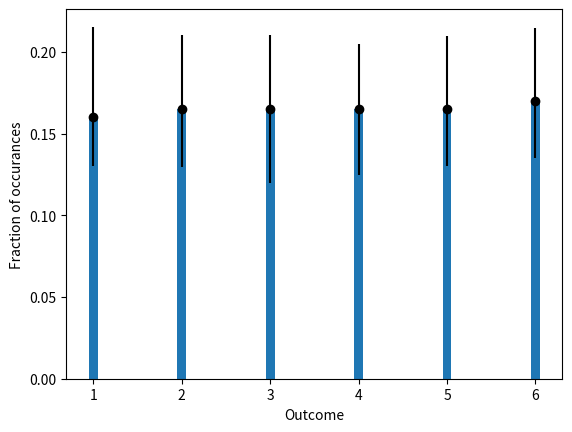

Recreate this plot in Python.
import matplotlib.pyplot as plt
import numpy as np

def dice_roll() :
  # Insert code so that this function return  the outcome of a roll of a fair six sided dice here.
  return np.floor( 6*np.random.uniform(0,1) ) + 1 
 
def histo_estimate(n) :
  histo = np.zeros(6)
  # Insert code to compute a histogram if you roll the dice n times here.
  for i in range(n) :
      val = dice_roll()
      histo[int(val-1)] = histo[int(val-1)] + 1
  
  return histo / n
  
# This tells us that 200 (nsamples) random variables should be used in the generation of each histogram
# This procedure of generating 200 random variables and calculating the histogram should then 
# be repeated 100 (nresamples) times.
nsamples, nresamples = 200, 100
# This loop resamples your histogram
histo_samples = np.zeros([nresamples,6]) 
for i in range(nresamples) : histo_samples[i] = histo_estimate(nsamples)

# This computes percentiles from your histogram
lower, upper, median = np.zeros(6), np.zeros(6), np.zeros(6)
for i in range(6) : 
  # We find the median 
  median[i] = np.median( histo_samples[:,i] )
  # Generally we quote the error by saying that the the value is between 
  # median - lower and median + upper.  When we compute percentiles we are 
  # getting values for median - lower and median + upper so we have to 
  # do some sums to get the values of lower and upper that we want.
  lower[i] = median[i] - np.percentile( histo_samples[:,i], 5 )
  upper[i] = np.percentile( histo_samples[:,i], 95 ) - median[i] 
 
plt.bar( [1,2,3,4,5,6], median, width=0.1 )
# This plots the small bar around each of the values.
plt.errorbar( [1,2,3,4,5,6], median, yerr=[lower,upper], fmt='ko' )
plt.xlabel("Outcome")
plt.ylabel("Fraction of occurances")
plt.savefig("histo_with_errors.png")
